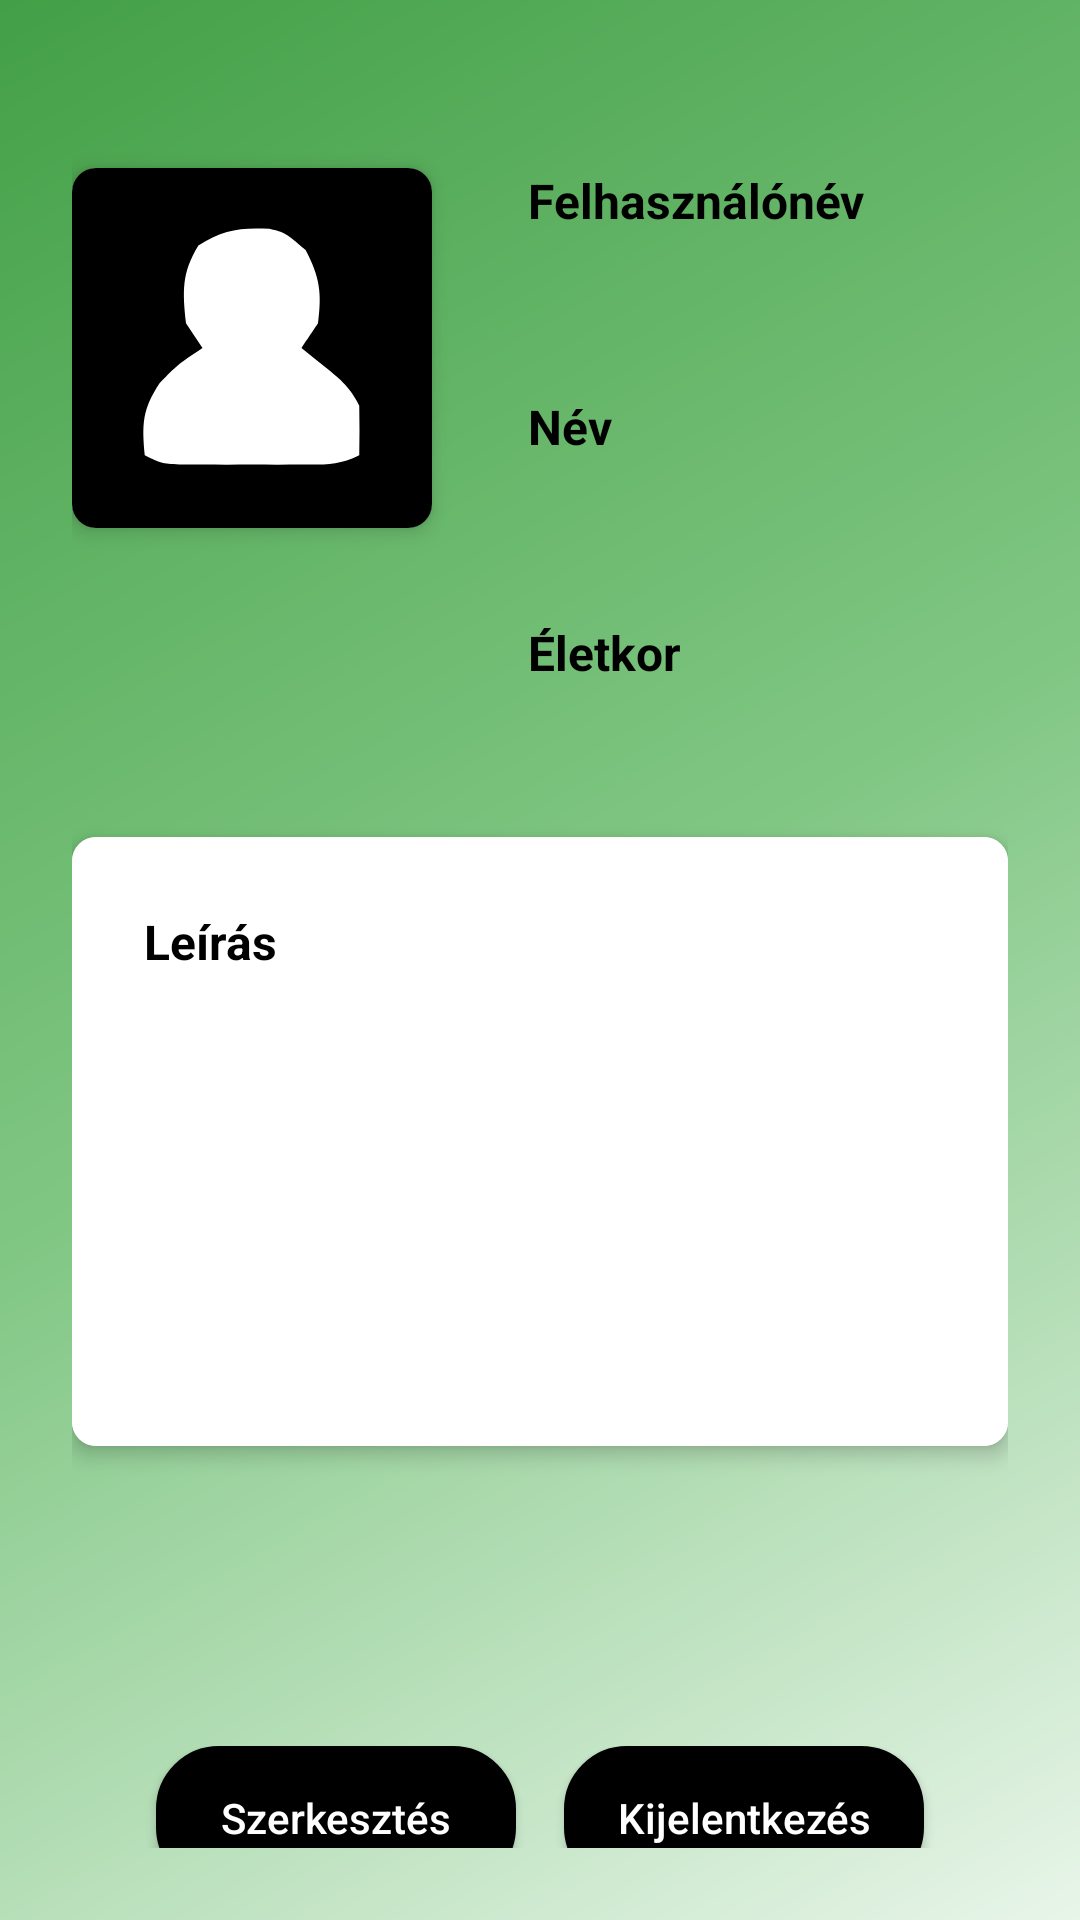

The Android layout XML behind this screen, and the referenced resources:
<!-- AndroidManifest.xml: application theme Theme.ISport_app -->
<!-- res/layout/fragment_profile.xml -->
<?xml version="1.0" encoding="utf-8"?>
<androidx.constraintlayout.widget.ConstraintLayout xmlns:android="http://schemas.android.com/apk/res/android"
    xmlns:app="http://schemas.android.com/apk/res-auto"
    xmlns:tools="http://schemas.android.com/tools"
    android:layout_width="match_parent"
    android:layout_height="match_parent"
    android:background="@drawable/background"
    android:padding="24dp">

    <androidx.cardview.widget.CardView
        android:id="@+id/profileImageCard"
        android:layout_width="120dp"
        android:layout_height="120dp"
        android:layout_marginTop="32dp"
        app:cardCornerRadius="8dp"
        app:cardElevation="4dp"
        app:layout_constraintStart_toStartOf="parent"
        app:layout_constraintTop_toTopOf="parent">

        <ImageView
            android:id="@+id/profileImageView"
            android:layout_width="match_parent"
            android:layout_height="match_parent"
            android:padding="16dp"
            android:contentDescription="@string/profile_picture"
            android:src="@drawable/ic_user"
            android:background="@color/black"/>
    </androidx.cardview.widget.CardView>

    <TextView
        android:id="@+id/labelUsername"
        android:layout_width="wrap_content"
        android:layout_height="wrap_content"
        android:layout_marginStart="32dp"
        android:layout_marginTop="32dp"
        android:text="@string/felhasznalonev"
        android:textSize="16sp"
        android:textStyle="bold"
        app:layout_constraintStart_toEndOf="@+id/profileImageCard"
        app:layout_constraintTop_toTopOf="parent"
        android:textColor="@color/black"/>

    <TextView
        android:id="@+id/usernameTextView"
        android:layout_width="0dp"
        android:layout_height="wrap_content"
        android:layout_marginStart="32dp"
        android:layout_marginTop="8dp"
        android:layout_marginEnd="16dp"
        android:textSize="16sp"
        app:layout_constraintEnd_toEndOf="parent"
        app:layout_constraintStart_toEndOf="@+id/profileImageCard"
        app:layout_constraintTop_toBottomOf="@+id/labelUsername"
        tools:text="teszt"
        android:textColor="@color/black"/>

    <TextView
        android:id="@+id/labelFullName"
        android:layout_width="wrap_content"
        android:layout_height="wrap_content"
        android:layout_marginStart="32dp"
        android:layout_marginTop="24dp"
        android:text="@string/fullname"
        android:textSize="16sp"
        android:textStyle="bold"
        app:layout_constraintStart_toEndOf="@+id/profileImageCard"
        app:layout_constraintTop_toBottomOf="@+id/usernameTextView"
        android:textColor="@color/black"/>

    <TextView
        android:id="@+id/fullNameTextView"
        android:layout_width="0dp"
        android:layout_height="wrap_content"
        android:layout_marginStart="32dp"
        android:layout_marginTop="8dp"
        android:layout_marginEnd="16dp"
        android:textSize="16sp"
        app:layout_constraintEnd_toEndOf="parent"
        app:layout_constraintStart_toEndOf="@+id/profileImageCard"
        app:layout_constraintTop_toBottomOf="@+id/labelFullName"
        tools:text="teszt"
        android:textColor="@color/black"/>

    <TextView
        android:id="@+id/labelAge"
        android:layout_width="wrap_content"
        android:layout_height="wrap_content"
        android:layout_marginStart="32dp"
        android:layout_marginTop="24dp"
        android:text="@string/age"
        android:textSize="16sp"
        android:textStyle="bold"
        app:layout_constraintStart_toEndOf="@+id/profileImageCard"
        app:layout_constraintTop_toBottomOf="@+id/fullNameTextView"
        android:textColor="@color/black"/>

    <TextView
        android:id="@+id/ageTextView"
        android:layout_width="0dp"
        android:layout_height="wrap_content"
        android:layout_marginStart="32dp"
        android:layout_marginTop="8dp"
        android:layout_marginEnd="16dp"
        android:textSize="16sp"
        app:layout_constraintEnd_toEndOf="parent"
        app:layout_constraintStart_toEndOf="@+id/profileImageCard"
        app:layout_constraintTop_toBottomOf="@+id/labelAge"
        tools:text="25"
        android:textColor="@color/black"/>

    <TextView
        android:id="@+id/emailTextView"
        android:layout_width="match_parent"
        android:layout_height="wrap_content"
        android:layout_marginTop="24dp"
        android:textSize="14sp"
        app:layout_constraintTop_toBottomOf="@+id/profileImageCard"
        tools:text="emailcim@gmail.com"
        android:textColor="@color/black"/>

    <androidx.cardview.widget.CardView
        android:id="@+id/descriptionCard"
        android:layout_width="match_parent"
        android:layout_height="wrap_content"
        android:layout_marginTop="60dp"
        app:cardCornerRadius="8dp"
        app:cardElevation="4dp"
        app:layout_constraintEnd_toEndOf="parent"
        app:layout_constraintStart_toStartOf="parent"
        app:layout_constraintTop_toBottomOf="@+id/emailTextView">

        <LinearLayout
            android:layout_width="match_parent"
            android:layout_height="match_parent"
            android:orientation="vertical"
            android:padding="24dp"
            android:background="@android:color/white">

            <TextView
                android:id="@+id/descriptionTextView"
                android:layout_width="match_parent"
                android:layout_height="155dp"
                android:text="@string/leiras"
                android:textColor="@color/black"
                android:textColorHint="@color/black"
                android:textSize="16sp"
                android:textStyle="bold" />

        </LinearLayout>
    </androidx.cardview.widget.CardView>

    <LinearLayout
        android:layout_width="match_parent"
        android:layout_height="wrap_content"
        android:layout_marginTop="80dp"
        android:gravity="center"
        android:orientation="horizontal"
        android:paddingTop="20dp"
        app:layout_constraintEnd_toEndOf="parent"
        app:layout_constraintStart_toStartOf="parent"
        app:layout_constraintTop_toBottomOf="@+id/descriptionCard">

        <Button
            android:id="@+id/editButton"
            android:layout_width="wrap_content"
            android:layout_height="wrap_content"
            android:layout_marginEnd="16dp"
            android:minWidth="120dp"
            android:padding="12dp"
            android:text="@string/szerkesztes"
            android:textAllCaps="false"
            android:background="@drawable/rounded_button"
            android:backgroundTint="@android:color/black"
            app:backgroundTint="@android:color/black"
            android:textColor="@android:color/white"/>

        <Button
            android:id="@+id/logoutButton"
            android:layout_width="wrap_content"
            android:layout_height="wrap_content"
            android:minWidth="120dp"
            android:padding="12dp"
            android:text="@string/kijelentkezes"
            android:textAllCaps="false"
            android:background="@drawable/rounded_button"
            android:backgroundTint="@android:color/black"
            app:backgroundTint="@android:color/black"
            android:textColor="@android:color/white"/>
    </LinearLayout>

</androidx.constraintlayout.widget.ConstraintLayout>
<!-- resources referenced by this layout -->
<resources>
  <!-- drawable background (drawable) -->
  <?xml version="1.0" encoding="utf-8"?>
  <shape xmlns:android="http://schemas.android.com/apk/res/android">
      <gradient
          android:angle="135"
          android:startColor="#E8F5E9"
          android:centerColor="#81C784"
          android:endColor="#43A047"
          android:type="linear"/>
  </shape>
  <!-- drawable ic_user (drawable) -->
  <vector xmlns:android="http://schemas.android.com/apk/res/android"
      android:width="22dp"
      android:height="22dp"
      android:viewportWidth="32"
      android:viewportHeight="32">
    <path
        android:pathData="M18.094,1.551C20,2 20,2 22.5,4.125C24.229,7.439 24.481,9.313 24,13C23.01,14.485 23.01,14.485 22,16C22.969,16.784 23.939,17.567 24.938,18.375C26.84,19.913 27.896,20.793 29,23C29.04,25 29.043,27 29,29C26.518,30.241 24.836,30.129 22.063,30.133C21.085,30.134 20.108,30.135 19.102,30.137C18.078,30.133 17.055,30.129 16,30.125C14.976,30.129 13.953,30.133 12.898,30.137C11.921,30.135 10.944,30.134 9.938,30.133C9.039,30.132 8.141,30.131 7.215,30.129C5,30 5,30 3,29C2.649,25.227 2.694,23.465 4.813,20.25C7,18 7,18 10,16C9.34,15.01 8.68,14.02 8,13C7.581,9.163 7.454,6.888 9.5,3.563C12.532,1.668 14.561,1.36 18.094,1.551Z"
        android:fillColor="#FFFFFF"/>
  </vector>
  <!-- drawable rounded_button (drawable) -->
  <?xml version="1.0" encoding="utf-8"?>
  <shape xmlns:android="http://schemas.android.com/apk/res/android" android:shape="rectangle">
      <corners android:radius="20dp"/>
      <solid android:color="@android:color/black"/>
      <stroke android:width="2dp" android:color="@android:color/black"/>
  </shape>
  <string name="age">Életkor</string>
  <string name="felhasznalonev">Felhasználónév</string>
  <string name="fullname">Név</string>
  <string name="kijelentkezes">Kijelentkezés</string>
  <string name="leiras">Leírás</string>
  <string name="profile_picture">Profilkép</string>
  <string name="szerkesztes">Szerkesztés</string>
  <style name="Theme.ISport_app" parent="Base.Theme.ISport_app" />
  <style name="Base.Theme.ISport_app" parent="Theme.Material3.DayNight.NoActionBar">
          
          
          <item name="android:statusBarColor">@android:color/black</item>
          <item name="android:windowFullscreen">false</item>
          <item name="android:windowBackground">@android:color/black</item>
          <item name="colorControlActivated">@android:color/black</item>
      </style>
  <!-- not gathered from this repository: default colours our renderer supplied (Android Studio template values) -->
  <color name="black">#FF000000</color>
</resources>
